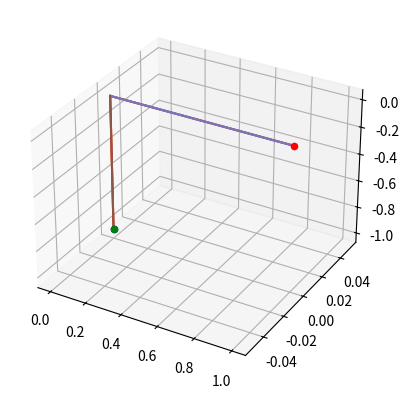

Here is the Python script that generated this plot:
# Created: 12/19/18
# Author: Connor McNaboe
# Purpose: Transform reference frames using quaterions 

from math import * 
import numpy as np
from numpy.linalg import inv
import scipy

from mpl_toolkits import mplot3d
import numpy as np
import matplotlib.pyplot as plt

# Method One: Use a give set of three consequtive rotations about each a
# axis (euler angles)

def rot_ang(gamma, theta, phi):

	Cx = np.array([[1, 0, 0],[0, cos(phi), sin(phi)],[0, -sin(phi), cos(phi)]])
	Cy = np.array([[cos(theta), 0, -sin(theta)], [0,1,0], [sin(theta), 0, cos(theta)]])
	Cz = np.array([[cos(gamma), sin(gamma), 0], [-sin(gamma), cos(gamma), 0], [0,0,1]])
	C = np.array([Cx, Cy, Cz])
	return C

def quaterion_ang(C): 
	#Takes Rotation matrix as an argument and returns a quaterion

	q4 = 0.5*sqrt(1+np.trace(C))
	q1 = (C[1, 2] - C[2,1])/(4*q4)
	q2 = (C[2,0] - C[0,2])/(4*q4)
	q3 = (C[0,1] - C[1, 0])/(4*q4)
	q = np.array([q1, q2, q3])
	check = q1**2 + q2**2 + q3**2 + q4**2
	print("Check ang: " + str(check) + "\n")
	return q, q4


def quterion_axis(e, PHI):
	# Returns quaterion using euler vector e and principle angle PHI
	q1 = e[0]*sin(PHI/2)
	q2 = e[1]*sin(PHI/2)
	q3 = e[2]*sin(PHI/2)
	q4 = cos(PHI/2)
	q = np.array([q1, q2, q3])
	print(q)
	check = q1**2 + q2**2 + q3**2 + q4**2
	print("Check axis: " + str(check) + "\n")
	return q, q4

def rot_axis(q, q4):

	S = np.array([[0, -q[2], q[1]], [q[2], 0, -q[0]], [-q[1], q[0], 0]])
	#C = (q4**2 - q.T*q)*np.identity(3) + 2*q*q.T - 2*q4*S
	c11 = q[0]**2 - q[1]**2 - q[2]**2 + q4**2
	c12 = 2*(q[0]*q[1] + q[2]*q4)
	c13 = 2*(q[0]*q[2] - q[1]*q4)
	c21 = 2*(q[0]*q[1] - q[2]*q4)
	c22 = -q[0]**2 + q[1]**2 - q[2]**2 + q4**2
	c23 = 2*(q[1]*q[2] + q[0]*q4)
	c31 = 2*(q[0]*q[2] + q[1]*q4)
	c32 = 2*(q[1]*q[2] - q[0]*q4)
	c33 = -q[0]**2 - q[1]**2 + q[2]**2 + q4**2
	C = np.array([[ c11, c12, c13], [c21, c22, c23], [c31, c32, c33]])
	return C

def transform(q, r):
	r_in = np.append([0], r)
	
	qmtrx = np.array([[(q[0]**2 + q[1]**2+ q[2]**2 + q[3]**2), 0, 0, 0], \
		[0, (q[0]**2 + q[1]**2- q[2]**2 - q[3]**2), (2*q[1]*q[2] - 2*q[0]*q[3]), \
		(2*q[1]*q[3]+2*q[0]*q[2])], [0, (2*q[1]*q[2] + 2*q[0]*q[3]), \
		(q[0]**2 - q[1]**2+ q[2]**2 - q[3]**2), (2*q[2]*q[3] - 2*q[0]*q[1])], \
		[0, (2*q[1]*q[3]-2*q[0]*q[2]), (2*q[2]*q[3] + 2*q[0]*q[1]), \
		(q[0]**2 -q[1]**2- q[2]**2 + q[3]**2)]])
	print(qmtrx)
	r_out = r_in.dot(qmtrx)
	return r_out

def transfrom2(q, r):
	r_in = np.append([0], r)
	qcon = np.array([q[0], -1*q[1], -1*q[2], -1*q[3]])
	r_out = q*r_in*qcon
	print(r_out)


def quat_cross(q1, q2):
	# q2xq1, quaterion operation for "cross" product
	r1 = q1[3]*q2[0:2] + q2[3]*q1[0:2] - vect_cross(q2[0:2], q1[0:2])
	r2 = q2[3]*q1[3] - q2[0:2].dot(q1[0:2])
	prod = np.array([r1], [r2])

def vect_cross(x, y): 
	# Need to define function for vecotr cross product becuase apprently 
	# Numpy can only do matticies? Stupid! (or maybe i am)

	XxY = np.array([[x[1]*y[2] - x[2]*y[1]], [x[2]*y[0] - x[0]*y[2]], \
		[x[0]*y[1] - x[1]*y[0]]])

# Rotation 1
PHI1 = radians(-90)	     # Principle angle 
e1 = np.array([0,1,0])   # Euler axis

qax1, q4ax1 = quterion_axis(e1, PHI1)
Cax = rot_axis(qax1, q4ax1)
qax = np.append(q4ax1, qax1)
r = np.array([1,0,0])
r_ax1 = Cax.dot(r)
r_ax2 = transform(qax, r)
transfrom2(qax, r)
print("Vectors: \n")
print(r)
print(r_ax1)
print(r_ax2)

# Data for a three-dimensional line

ax = plt.axes(projection='3d')

ax.scatter(r[0], r[1], r[2], zdir='z', c='r')
ax.scatter(r_ax1[0], r_ax1[1], r_ax1[2], zdir='z',  c='b')
ax.scatter(r_ax2[1], r_ax2[2], r_ax2[3], zdir='z',  c='g')

for a  in r:
    rx = np.linspace(0, r[0], 100)
    ry = np.linspace(0, r[1], 100)
    rz = np.linspace(0, r[2], 100)
    ax.plot(rx, ry, rz)

    rax = np.linspace(0, r_ax1[0], 100)
    ray = np.linspace(0, r_ax1[1], 100)
    raz = np.linspace(0, r_ax1[2], 100)
    ax.plot(rax, ray, raz)



plt.show()
